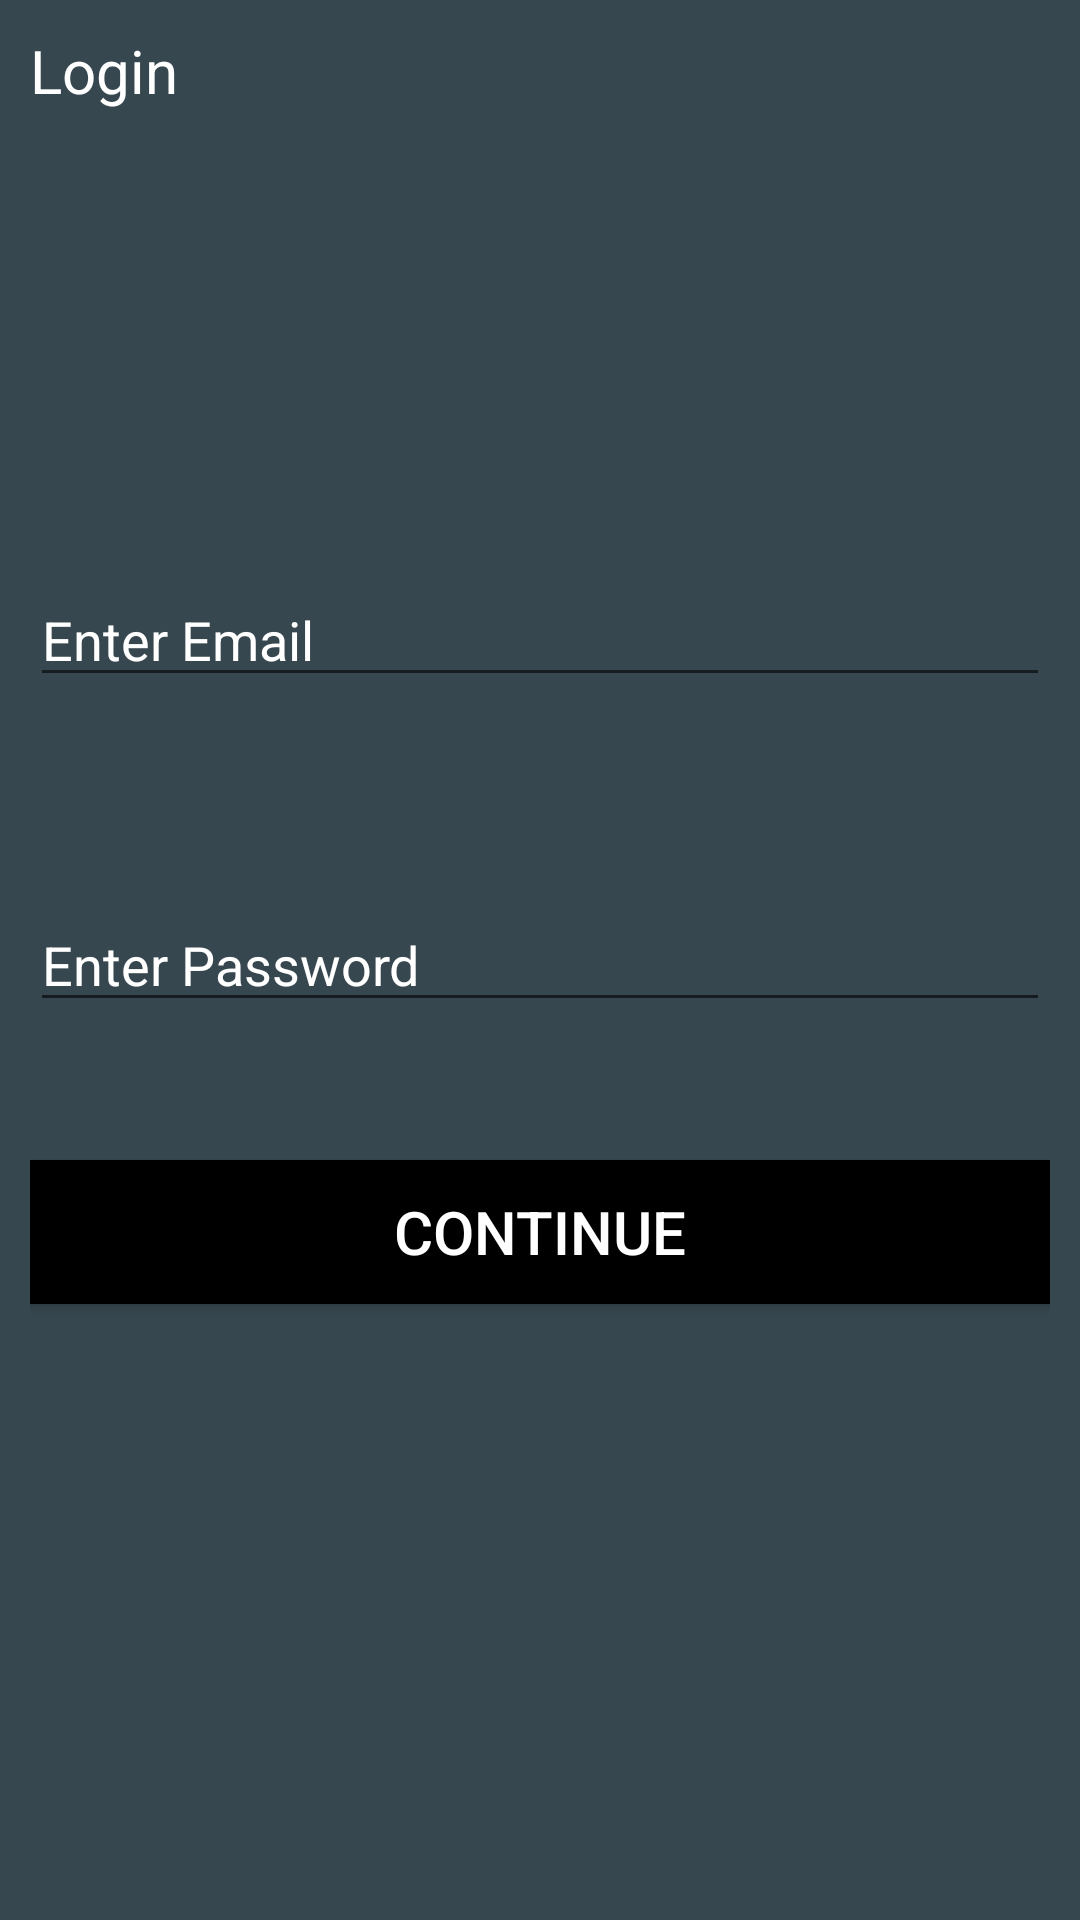

Reconstruct the res/layout file that produces this screen, plus the resources it refers to.
<!-- AndroidManifest.xml: application theme AppTheme -->
<!-- res/layout/content_main.xml -->
<?xml version="1.0" encoding="utf-8"?>
<RelativeLayout xmlns:android="http://schemas.android.com/apk/res/android"
    xmlns:app="http://schemas.android.com/apk/res-auto"
    xmlns:tools="http://schemas.android.com/tools"
    android:layout_width="match_parent"
    android:background="#37474F"
    android:padding="10dp"
    android:layout_height="match_parent"
    app:layout_behavior="@string/appbar_scrolling_view_behavior"
    tools:context="com.techjany.abcbuilders.MainActivity"
    tools:showIn="@layout/activity_main">

    <TextView
        android:id="@+id/textView"
        android:layout_width="wrap_content"
        android:layout_height="wrap_content"
        android:textColor="#FFFFFF"
        android:textSize="20sp"
        android:layout_alignParentStart="true"
        android:layout_alignParentTop="true"
        android:text="Login" />

    <EditText
        android:id="@+id/emailET"
        android:layout_width="match_parent"
        android:layout_height="wrap_content"
        android:layout_above="@+id/passET"
        android:layout_alignParentStart="true"
        android:layout_marginBottom="67dp"
        android:textColorHint="#FFFFFF"
        android:ems="10"
        android:hint="Enter Email"
         />

    <EditText
        android:id="@+id/passET"
        android:layout_width="match_parent"
        android:layout_height="wrap_content"
        android:layout_centerHorizontal="true"
        android:layout_centerVertical="true"
        android:ems="10"
        android:hint="Enter Password"
        android:textColorHint="#FFFFFF"
        android:inputType="textPassword"/>

    <Button
        android:id="@+id/button"
        android:layout_width="match_parent"
        android:layout_height="wrap_content"
        android:layout_below="@+id/passET"
        android:layout_centerHorizontal="true"
        android:layout_marginTop="46dp"
        android:background="#000000"
        android:onClick="buttonClick"
        android:text="CONTINUE"
        android:textColor="#FFFFFF"
        android:textSize="20sp" />
</RelativeLayout>
<!-- res/layout/activity_main.xml (included above) -->
<?xml version="1.0" encoding="utf-8"?>
<LinearLayout xmlns:android="http://schemas.android.com/apk/res/android"
    xmlns:tools="http://schemas.android.com/tools"
    android:id="@+id/activity_main"
    android:layout_width="match_parent"
    android:layout_height="match_parent"
    android:paddingBottom="@dimen/activity_vertical_margin"
    android:paddingLeft="@dimen/activity_horizontal_margin"
    android:paddingRight="@dimen/activity_horizontal_margin"
    android:paddingTop="@dimen/activity_vertical_margin"
    android:orientation="vertical">

    <EditText
        android:id="@+id/username"
        android:layout_width="match_parent"
        android:layout_height="wrap_content"
        android:hint="Username: admin"
        android:imeOptions="actionNext"/>

    <EditText
        android:id="@+id/pass"
        android:layout_width="match_parent"
        android:layout_height="wrap_content"
        android:hint="Password: admin"
        android:imeOptions="actionDone"/>

    <CheckBox
        android:text="Remember username and password"
        android:layout_width="match_parent"
        android:layout_height="wrap_content"
        android:id="@+id/checkBox" />

    <Button
        android:id="@+id/btnLogin"
        android:layout_width="match_parent"
        android:layout_height="wrap_content"
        android:onClick="buttonClick"
        android:text="Login"/>


</LinearLayout>
<!-- resources referenced by this layout -->
<resources>
  <style name="AppTheme" parent="Theme.AppCompat.Light.DarkActionBar">
          
          <item name="colorPrimary">#4A5A61</item>
          <item name="colorPrimaryDark">#000000</item>
          <item name="colorAccent">#5B6B71</item>
      </style>
</resources>
